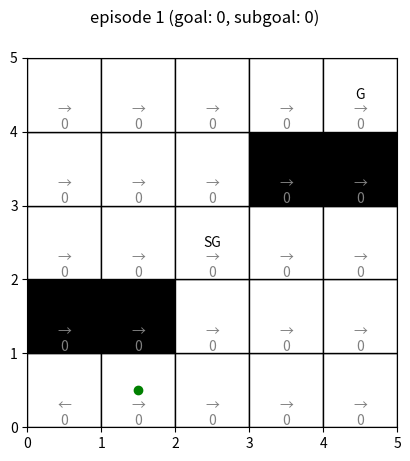

Source code (Python): (Note: this script raises an exception after producing the figure.)
from matplotlib.colors import Normalize
import matplotlib.cm as cm
import matplotlib.pyplot as plt
import numpy as np
import random
# import time
import datetime
import csv

def main():
    ### set params ###
    global alpha, gamma, epsilon
    global x_grid, y_grid, state_num, hole, goal, subgoal, action_num, directions
    global q_value
    global goal_reward, subgoal_reward, drop_reward, move_reward
    global goal_count
    
    alpha = 0.3 # learning rate
    gamma = 0.9 # discount factor
    epsilon = 0.1 # exploration rate

    x_grid = 5
    y_grid = 5
    state_num = x_grid * y_grid
    # hole = []
    hole = [6, 7, 19, 20]
    goal = 25
    subgoal = 13
    action_num = 4 # up, down, left, right
    directions = {
        1: '↑',
        2: '↓',
        3: '←',
        4: '→',
    }

    q_value = [[0, s, a] for s in list(range(1, state_num+1)) for a in list(range(1, action_num+1))] # action value function
    episode = np.linspace(1, 10000, 10000)
    stop_points = [1, 1000, 5000, 10000]
    s = 1

    goal_reward = 100
    subgoal_reward = 20
    drop_reward = -10
    move_reward = -1

    goal_count = 0
    subgoal_count = 0

    initial_episode = 1
    path = [initial_episode]
    paths = []
    q_table = []
    q_tables = []
    dt = datetime.datetime.now().strftime('%Y%m%d%H%M%S')

    ### run q-learning argorhythm ###
    fig, ax = plt.subplots()
    # ax.plot() #############################################################
    pause_sec = 1 ###########################################################
    
    for episode in episode:
        path.append(s)
        fig.suptitle('episode {0} (goal: {1}, subgoal: {2})'.format(int(episode), int(goal_count), int(subgoal_count)))
        # draw(s, ax) #######################################################

        action = select_action(s)
        ss = move(s, action)
        reward = calc_reward(ss)
        q_value[4*(s-1) + action-1][0] += alpha*(reward + gamma*q_value[4*(ss-1) + action-1][0] - q_value[4*(s-1) + action-1][0])

        if ss == goal:
            s = 1 # relocate
            goal_count += 1
            ax.plot() #######################################################
            draw(s, ax) #####################################################
            ax.text(1, 1, 'GOAL!', fontsize=20, ha='right', va='top', color='red', transform=ax.transAxes)
            if goal_count in [1, 10, 100]: # for report
                paths.append(path)
                plt.pause(pause_sec)
                # ax.texts.clear()
                fig.savefig(f'log/{dt}_{int(episode)}_goal.png')
                
            initial_episode = int(episode) + 1
            path = [initial_episode]

        elif ss == subgoal:
            subgoal_count += 1            
        # elif ss in hole:
        #     s = 1

        else:
            s = ss
            if episode in stop_points:
                q_table.append(int(episode))
                q_table.append(list(q_value))
                q_tables.append(q_table)
                q_table = []

                ax.plot() ##################################################
                draw(s, ax) ################################################
                plt.pause(pause_sec) #######################################
                fig.savefig(f'log/{dt}_{int(episode)}.png')
        # plt.pause(0.002)
        # time.sleep(0.5)
        print(f'episode: {episode}')
    
    plt.show()
    save_path(dt, paths)
    save_q_tables(dt, q_tables)

def locate(s):
    x_pos = np.mod(s+4, x_grid) + 1
    y_pos = np.floor_divide(s-1, y_grid) + 1
    # print('locate() called. x, y = {0}, {1}'.format(x_pos, y_pos)) # debug

    return x_pos, y_pos

def draw(s, ax):
    x_pos, y_pos = locate(s)
    ax.clear()

    for i in range(x_grid):
        for j in range(y_grid):
            index = j*y_grid + i+1
            max_q_value = max([item for item in q_value if item[1] == index])
            maxq = max_q_value[0]
            maxa = int(max_q_value[2])
            color = 'black' if index in hole else 'white'

            square = plt.Rectangle((i,j), 1, 1, edgecolor='black', facecolor=color)
            ax.add_patch(square)

            center_x = i + 0.5
            center_y = j + 0.5

            ax.text(center_x, j, round(maxq, 2), color='gray', ha='center', va='bottom')
            ax.text(center_x, j+0.2, directions[maxa], color='gray', ha='center', va='bottom')
            ax.text(center_x, center_y, 'G', color='black', ha='center', va='center') if index == goal else None
            ax.text(center_x, center_y, 'SG', color='black', ha='center', va='center') if index == subgoal else None

            if i+1 == x_pos and j+1 == y_pos: # plot current position
                ax.plot(center_x, center_y, 'o', color = 'green')
    
    ax.set_xlim(0, x_grid)
    ax.set_ylim(0,y_grid)
    ax.set_aspect('equal')
    # ax.axis('off')
    plt.draw()

def select_action(s):
    action = random.randint(1, 4)
    while not is_movable(s, action):
        if random.random() < epsilon:
            action = random.randint(1, 4)
        else:
            maxq = max([item for item in q_value if item[1] == s], key=lambda x: x[0])
            minq = min([item for item in q_value if item[1] == s], key=lambda x: x[0])
            if maxq == minq:
                action = random.randint(1, 4)
            else:
                action = maxq[2]
    
    return action

def is_movable(s, action):
    flag = False
    x_pos, y_pos = locate(s)

    if action == 1: # up
        if y_pos+1 <= y_grid:
            flag = True

    elif action == 2: # down
        if y_pos-1 >= 1:
            flag = True
    
    elif action == 3: # left
        if x_pos-1 >= 1:
            flag = True
    
    elif action == 4: # right
        if x_pos+1 <= y_grid:
            flag = True

    return flag

def move(s, action):
    ss = 0
    x_pos, y_pos = locate(s)

    if action == 1: # up
        y_pos += 1
    elif action == 2: # down
        y_pos -= 1
    elif action == 3: # left
        x_pos -= 1
    elif action == 4: # right
        x_pos += 1

    ss = x_pos + (y_pos-1)*y_grid
    return ss

def calc_reward(ss):
    reward = 0
    if ss == goal:
        reward = goal_reward
    elif ss == subgoal:
        reward = subgoal_reward
    elif ss in hole:
        reward = drop_reward
    else:
        reward = move_reward
        # x_pos, y_pos = locate(ss)
        # x_pos_goal, y_pos_goal = locate(goal)
        # distance = abs(x_pos - x_pos_goal) + abs(y_pos - y_pos_goal)
        # reward = move_reward + 0.1/distance
    
    return reward

def save_path(dt, paths):
    with open(f'log/{dt}_log.csv', 'w', newline='') as file:
        writer = csv.writer(file)
        writer.writerow(['initial episode', 'paths'])
        writer.writerows(paths)

def save_q_tables(dt, q_tables):
    with open(f'log/{dt}_q-table.csv', 'w', newline='') as file:
        writer = csv.writer(file)
        writer.writerow(['episode', 'q table'])
        writer.writerows(q_tables)

if __name__ == "__main__":
    main()
